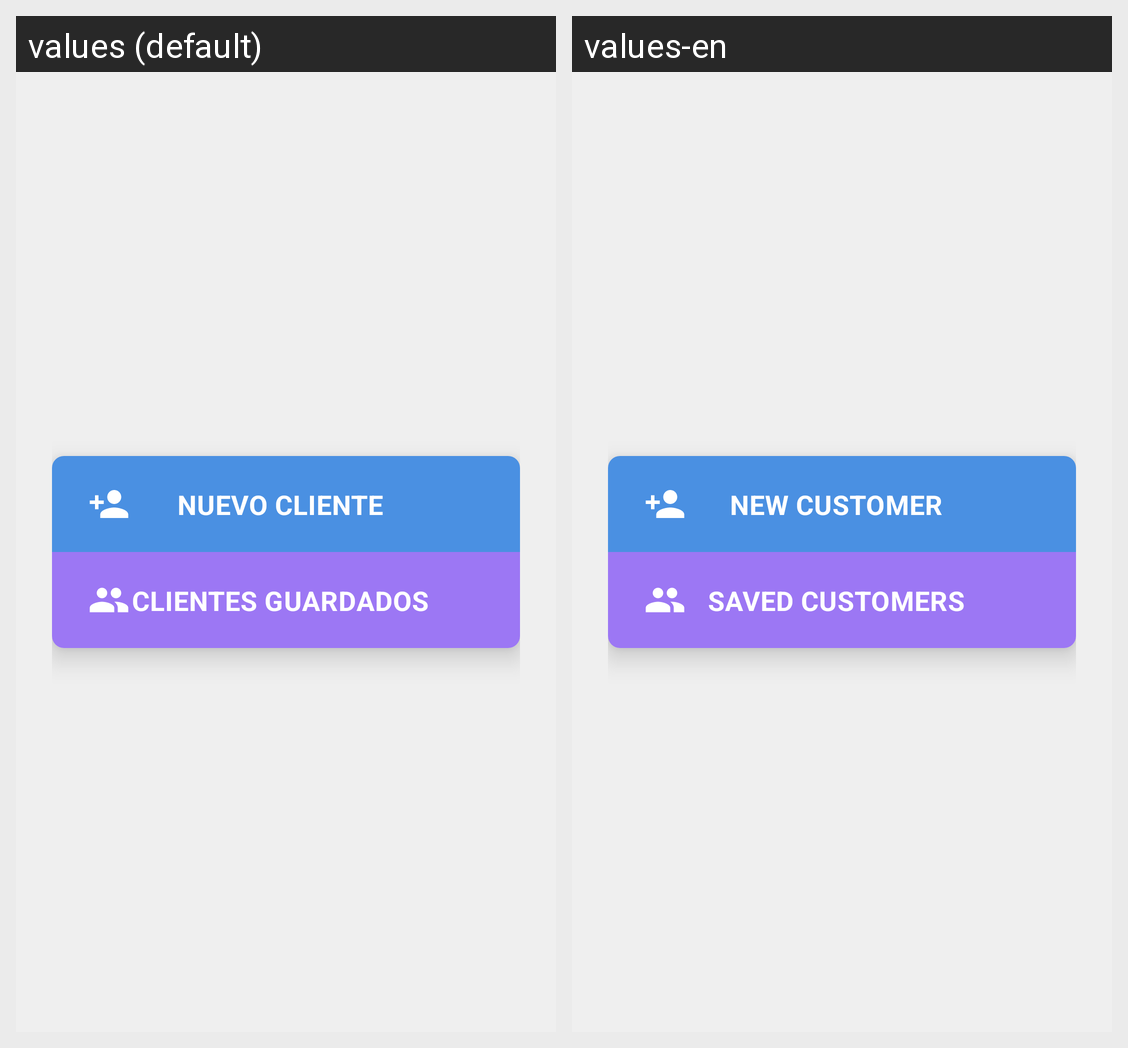

This grid shows one Android layout under two languages. Give, for every string resource on the screen, its name, the default text and each shown locale's text.
Android screen res/layout/fragment_second.xml rendered under 2 locales, left to right: values (default), values-en. Device: Nexus 5 (rendered at 1080×1920; each locale shown at half size, 540×960, under a caption strip naming it); theme Theme.VineUro_PVC.
Strings drawn on this screen, with the default value and each locale's value (text and hints the layout hard-codes, and strings that could not be matched under every locale, appear in the picture but are not listed):

menu_nuevo_cliente
  values: NUEVO CLIENTE
  values-en: NEW CUSTOMER

menu_clientes_guardados
  values: CLIENTES GUARDADOS
  values-en: SAVED CUSTOMERS
